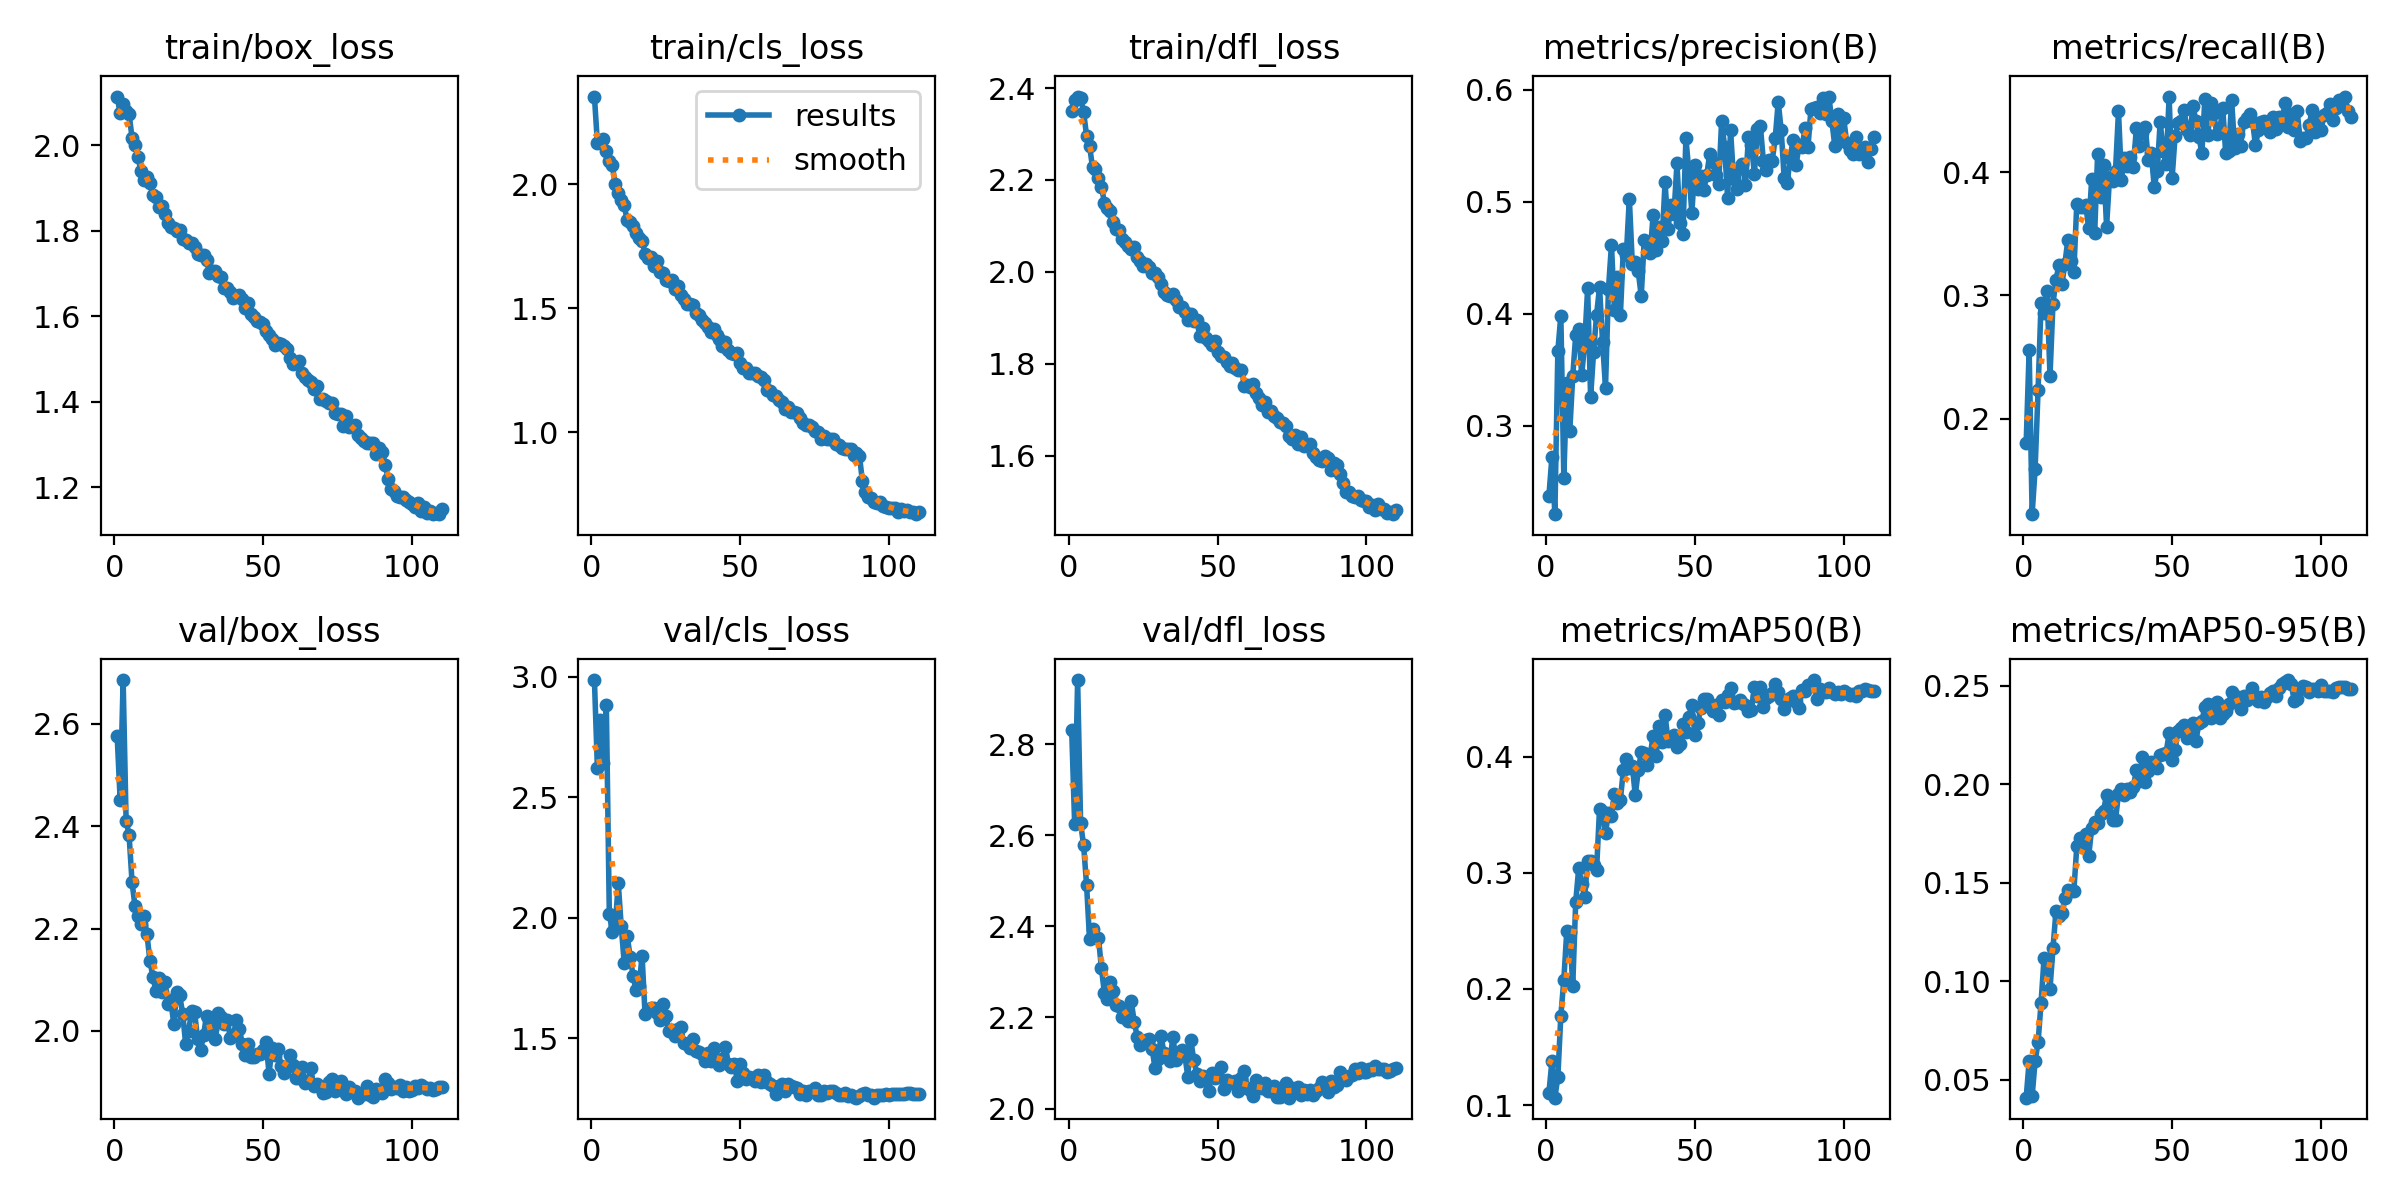

The table this chart was drawn from, first rows:
epoch, time, train/box_loss, train/cls_loss, train/dfl_loss, metrics/precision(B), metrics/recall(B), metrics/mAP50(B), metrics/mAP50-95(B), val/box_loss, val/cls_loss, val/dfl_loss, lr/pg0, lr/pg1, lr/pg2
1, 108.2, 2.115, 2.353, 2.35, 0.2375, 0.1801, 0.1107, 0.04086, 2.576, 2.986, 2.832, 0.0001992, 0.0001992, 0.08028
2, 183.3, 2.075, 2.165, 2.374, 0.2719, 0.2554, 0.1377, 0.05942, 2.451, 2.62, 2.625, 0.0003992, 0.0003992, 0.06048
3, 257.8, 2.096, 2.175, 2.381, 0.2211, 0.1223, 0.1065, 0.04166, 2.686, 2.82, 2.941, 0.0005987, 0.0005987, 0.04068
4, 331.6, 2.08, 2.184, 2.378, 0.367, 0.159, 0.1244, 0.05931, 2.411, 2.643, 2.627, 0.0007978, 0.0007978, 0.02087
5, 405.3, 2.074, 2.135, 2.348, 0.3984, 0.2235, 0.177, 0.06897, 2.383, 2.883, 2.578, 0.000996, 0.000996, 0.001073
6, 478.6, 2.018, 2.093, 2.296, 0.2538, 0.2936, 0.2077, 0.08908, 2.29, 2.017, 2.492, 0.000995, 0.000995, 0.000995
7, 552, 2, 2.077, 2.275, 0.3381, 0.2861, 0.2501, 0.1115, 2.243, 1.941, 2.371, 0.0009927, 0.0009927, 0.0009927
8, 625.3, 1.972, 1.999, 2.227, 0.2953, 0.3033, 0.2488, 0.111, 2.224, 1.965, 2.395, 0.0009901, 0.0009901, 0.0009901
9, 698.8, 1.94, 1.964, 2.224, 0.3443, 0.2347, 0.2029, 0.09616, 2.208, 2.144, 2.378, 0.0009871, 0.0009871, 0.0009871
10, 772.4, 1.918, 1.938, 2.205, 0.3812, 0.2933, 0.2751, 0.1166, 2.224, 1.964, 2.375, 0.0009837, 0.0009837, 0.0009837
11, 845.7, 1.927, 1.916, 2.185, 0.3861, 0.3125, 0.3037, 0.1354, 2.189, 1.813, 2.308, 0.0009799, 0.0009799, 0.0009799
12, 919.2, 1.911, 1.854, 2.151, 0.3455, 0.3246, 0.2907, 0.133, 2.137, 1.924, 2.253, 0.0009758, 0.0009758, 0.0009758
13, 992.4, 1.884, 1.846, 2.139, 0.3732, 0.3092, 0.2796, 0.1345, 2.106, 1.838, 2.24, 0.0009712, 0.0009712, 0.0009712
14, 1066, 1.88, 1.832, 2.132, 0.4226, 0.3258, 0.3102, 0.1422, 2.078, 1.756, 2.277, 0.0009663, 0.0009663, 0.0009663
15, 1139, 1.856, 1.802, 2.108, 0.3255, 0.3453, 0.3105, 0.1461, 2.104, 1.699, 2.257, 0.000961, 0.000961, 0.000961
16, 1213, 1.858, 1.784, 2.092, 0.3659, 0.3279, 0.3063, 0.1457, 2.077, 1.714, 2.226, 0.0009553, 0.0009553, 0.0009553
17, 1286, 1.84, 1.772, 2.091, 0.3989, 0.3187, 0.3028, 0.1456, 2.095, 1.842, 2.226, 0.0009492, 0.0009492, 0.0009492
18, 1359, 1.818, 1.72, 2.072, 0.4238, 0.3745, 0.3551, 0.1684, 2.053, 1.599, 2.201, 0.0009428, 0.0009428, 0.0009428
19, 1432, 1.809, 1.701, 2.064, 0.3751, 0.3715, 0.3521, 0.1728, 2.06, 1.615, 2.216, 0.000936, 0.000936, 0.000936
20, 1505, 1.807, 1.706, 2.056, 0.3342, 0.3722, 0.3342, 0.1679, 2.014, 1.625, 2.192, 0.0009289, 0.0009289, 0.0009289
21, 1579, 1.8, 1.672, 2.05, 0.4223, 0.3735, 0.3518, 0.1747, 2.076, 1.624, 2.236, 0.0009214, 0.0009214, 0.0009214
22, 1652, 1.801, 1.692, 2.054, 0.4617, 0.3545, 0.3491, 0.1636, 2.07, 1.603, 2.19, 0.0009136, 0.0009136, 0.0009136
23, 1725, 1.782, 1.645, 2.032, 0.4031, 0.3944, 0.3677, 0.1777, 2.033, 1.576, 2.158, 0.0009055, 0.0009055, 0.0009055
24, 1798, 1.779, 1.64, 2.023, 0.4328, 0.3507, 0.3598, 0.1809, 1.975, 1.643, 2.139, 0.000897, 0.000897, 0.000897
25, 1871, 1.772, 1.612, 2.013, 0.3991, 0.4149, 0.3629, 0.1804, 2, 1.593, 2.144, 0.0008882, 0.0008882, 0.0008882
26, 1944, 1.771, 1.608, 2.017, 0.4583, 0.3797, 0.3885, 0.1847, 2.039, 1.529, 2.15, 0.0008791, 0.0008791, 0.0008791
27, 2018, 1.762, 1.613, 2.01, 0.4528, 0.4062, 0.3977, 0.1865, 2.037, 1.531, 2.152, 0.0008697, 0.0008697, 0.0008697
28, 2091, 1.747, 1.579, 1.996, 0.5028, 0.356, 0.3903, 0.1947, 1.984, 1.51, 2.131, 0.00086, 0.00086, 0.00086
29, 2164, 1.743, 1.589, 1.998, 0.4448, 0.396, 0.3921, 0.1909, 1.963, 1.536, 2.089, 0.00085, 0.00085, 0.00085
30, 2237, 1.743, 1.554, 1.988, 0.4458, 0.3931, 0.3667, 0.1819, 1.992, 1.544, 2.108, 0.0008397, 0.0008397, 0.0008397
31, 2310, 1.733, 1.538, 1.974, 0.4377, 0.4013, 0.3881, 0.1817, 2.03, 1.48, 2.159, 0.0008292, 0.0008292, 0.0008292
32, 2384, 1.7, 1.518, 1.956, 0.4157, 0.4496, 0.4036, 0.1952, 2.021, 1.475, 2.122, 0.0008183, 0.0008183, 0.0008183
33, 2457, 1.705, 1.518, 1.95, 0.4657, 0.3941, 0.4029, 0.1976, 2.004, 1.458, 2.116, 0.0008073, 0.0008073, 0.0008073
34, 2530, 1.707, 1.513, 1.948, 0.4639, 0.4115, 0.3923, 0.1942, 1.985, 1.498, 2.104, 0.000796, 0.000796, 0.000796
35, 2603, 1.695, 1.482, 1.951, 0.4538, 0.4049, 0.4011, 0.1974, 2.034, 1.444, 2.157, 0.0007844, 0.0007844, 0.0007844
36, 2677, 1.692, 1.475, 1.938, 0.4886, 0.4121, 0.4179, 0.1958, 2.027, 1.442, 2.106, 0.0007726, 0.0007726, 0.0007726
37, 2750, 1.667, 1.451, 1.923, 0.4566, 0.4044, 0.4009, 0.1987, 2.013, 1.433, 2.123, 0.0007606, 0.0007606, 0.0007606
38, 2823, 1.666, 1.44, 1.924, 0.4776, 0.4359, 0.426, 0.207, 2.021, 1.406, 2.128, 0.0007484, 0.0007484, 0.0007484
39, 2896, 1.656, 1.426, 1.913, 0.4647, 0.421, 0.4121, 0.2013, 1.986, 1.438, 2.117, 0.000736, 0.000736, 0.000736
40, 2969, 1.643, 1.405, 1.895, 0.5173, 0.432, 0.4358, 0.214, 1.99, 1.407, 2.07, 0.0007234, 0.0007234, 0.0007234
41, 3043, 1.648, 1.416, 1.908, 0.4761, 0.4366, 0.4136, 0.2012, 2.021, 1.458, 2.15, 0.0007106, 0.0007106, 0.0007106
42, 3116, 1.651, 1.392, 1.892, 0.4972, 0.4099, 0.4149, 0.2065, 2.005, 1.408, 2.107, 0.0006977, 0.0006977, 0.0006977
43, 3189, 1.64, 1.375, 1.895, 0.4895, 0.4161, 0.4187, 0.211, 1.975, 1.389, 2.077, 0.0006846, 0.0006846, 0.0006846
44, 3262, 1.62, 1.349, 1.861, 0.5343, 0.3883, 0.4081, 0.2099, 1.954, 1.413, 2.061, 0.0006713, 0.0006713, 0.0006713
45, 3335, 1.63, 1.366, 1.877, 0.4811, 0.4007, 0.4107, 0.2082, 1.975, 1.465, 2.071, 0.000658, 0.000658, 0.000658
46, 3409, 1.604, 1.331, 1.856, 0.4712, 0.441, 0.4281, 0.2148, 1.948, 1.391, 2.064, 0.0006445, 0.0006445, 0.0006445
47, 3482, 1.597, 1.322, 1.85, 0.5567, 0.417, 0.4208, 0.2153, 1.949, 1.379, 2.038, 0.0006308, 0.0006308, 0.0006308
48, 3555, 1.588, 1.316, 1.84, 0.5266, 0.4069, 0.4342, 0.216, 1.954, 1.391, 2.077, 0.0006171, 0.0006171, 0.0006171
49, 3629, 1.588, 1.319, 1.85, 0.49, 0.4611, 0.4445, 0.2257, 1.954, 1.322, 2.066, 0.0006033, 0.0006033, 0.0006033
50, 3702, 1.582, 1.279, 1.826, 0.533, 0.395, 0.4187, 0.2124, 1.963, 1.394, 2.07, 0.0005894, 0.0005894, 0.0005894
51, 3775, 1.565, 1.26, 1.816, 0.5111, 0.4292, 0.4285, 0.2175, 1.978, 1.355, 2.092, 0.0005754, 0.0005754, 0.0005754
52, 3848, 1.556, 1.262, 1.814, 0.5231, 0.4397, 0.442, 0.2271, 1.917, 1.329, 2.043, 0.0005614, 0.0005614, 0.0005614
53, 3922, 1.546, 1.24, 1.804, 0.5106, 0.4415, 0.4495, 0.2285, 1.968, 1.339, 2.064, 0.0005474, 0.0005474, 0.0005474
54, 3995, 1.533, 1.238, 1.795, 0.5239, 0.4506, 0.4494, 0.2301, 1.952, 1.334, 2.058, 0.0005333, 0.0005333, 0.0005333
55, 4068, 1.536, 1.239, 1.802, 0.5429, 0.4345, 0.4431, 0.2233, 1.966, 1.32, 2.057, 0.0005191, 0.0005191, 0.0005191
56, 4141, 1.536, 1.228, 1.791, 0.5354, 0.4301, 0.4395, 0.2268, 1.931, 1.347, 2.059, 0.000505, 0.000505, 0.000505
57, 4215, 1.53, 1.223, 1.786, 0.5238, 0.4541, 0.4446, 0.2308, 1.917, 1.319, 2.038, 0.0004909, 0.0004909, 0.0004909
58, 4288, 1.523, 1.213, 1.787, 0.516, 0.4418, 0.4359, 0.2217, 1.929, 1.348, 2.067, 0.0004767, 0.0004767, 0.0004767
59, 4361, 1.503, 1.172, 1.751, 0.5723, 0.429, 0.4483, 0.2312, 1.952, 1.318, 2.081, 0.0004626, 0.0004626, 0.0004626
60, 4434, 1.489, 1.167, 1.753, 0.549, 0.4157, 0.4465, 0.232, 1.933, 1.307, 2.044, 0.0004486, 0.0004486, 0.0004486
... 50 more rows
